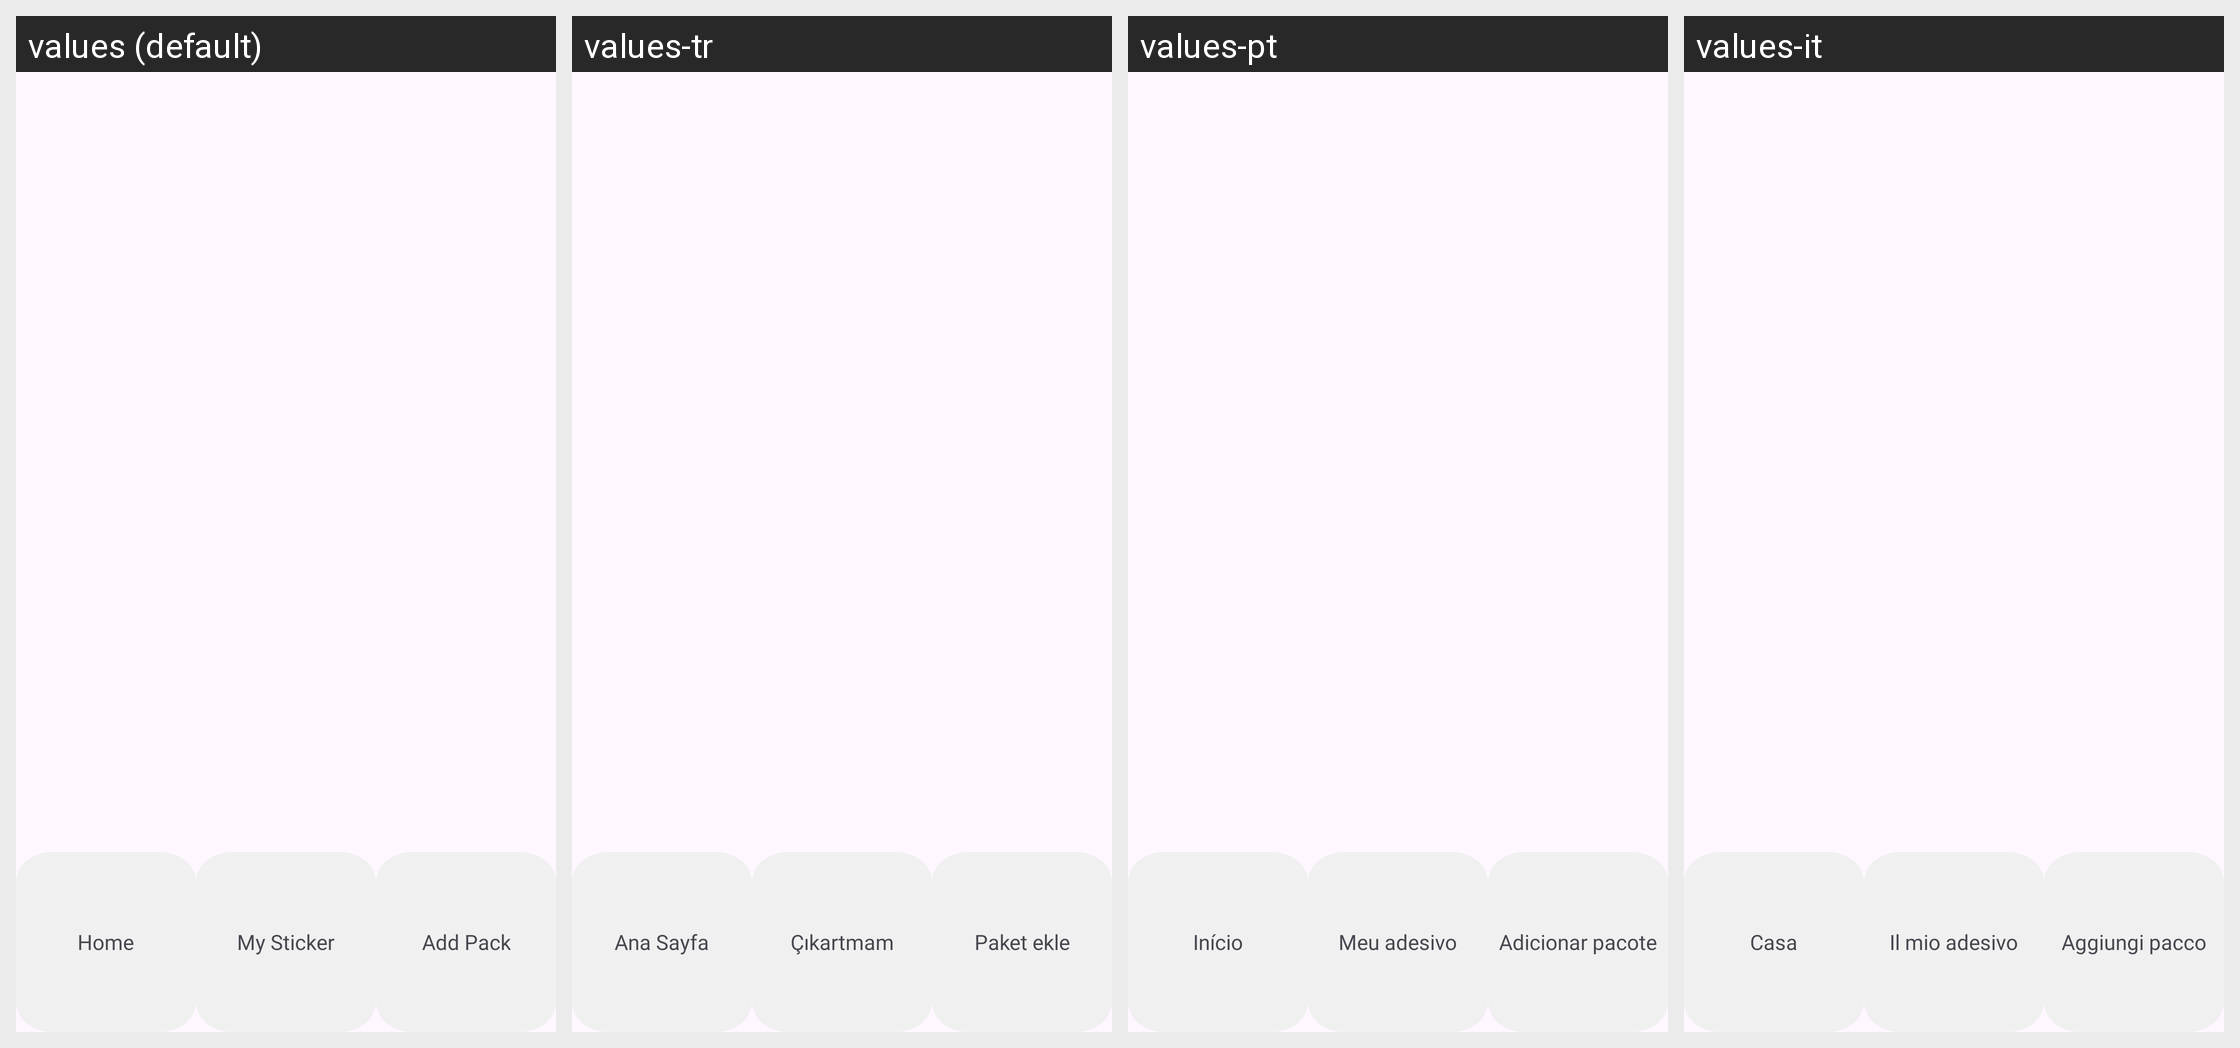

This grid shows one Android layout under several languages. Give, for every string resource on the screen, its name, the default text and each shown locale's text.
Android screen res/layout/activity_returning_home_screen.xml rendered under 4 locales, left to right: values (default), values-tr, values-pt, values-it. Device: Nexus 5 (rendered at 1080×1920; each locale shown at half size, 540×960, under a caption strip naming it); theme Theme.WhatsappStickerMaker.
Other locales in the repository, not shown: values-ar, values-de, values-es, values-fa, values-fr, values-in, values-ja, values-ko, values-nl, values-ru, values-th, values-zh.
Strings drawn on this screen, with the default value and each locale's value (text and hints the layout hard-codes, and strings that could not be matched under every locale, appear in the picture but are not listed):

home
  values: Home
  values-tr: Ana Sayfa
  values-pt: Início
  values-it: Casa

my_sticker
  values: My Sticker
  values-tr: Çıkartmam
  values-pt: Meu adesivo
  values-it: Il mio adesivo

add_pack
  values: Add Pack
  values-tr: Paket ekle
  values-pt: Adicionar pacote
  values-it: Aggiungi pacco
